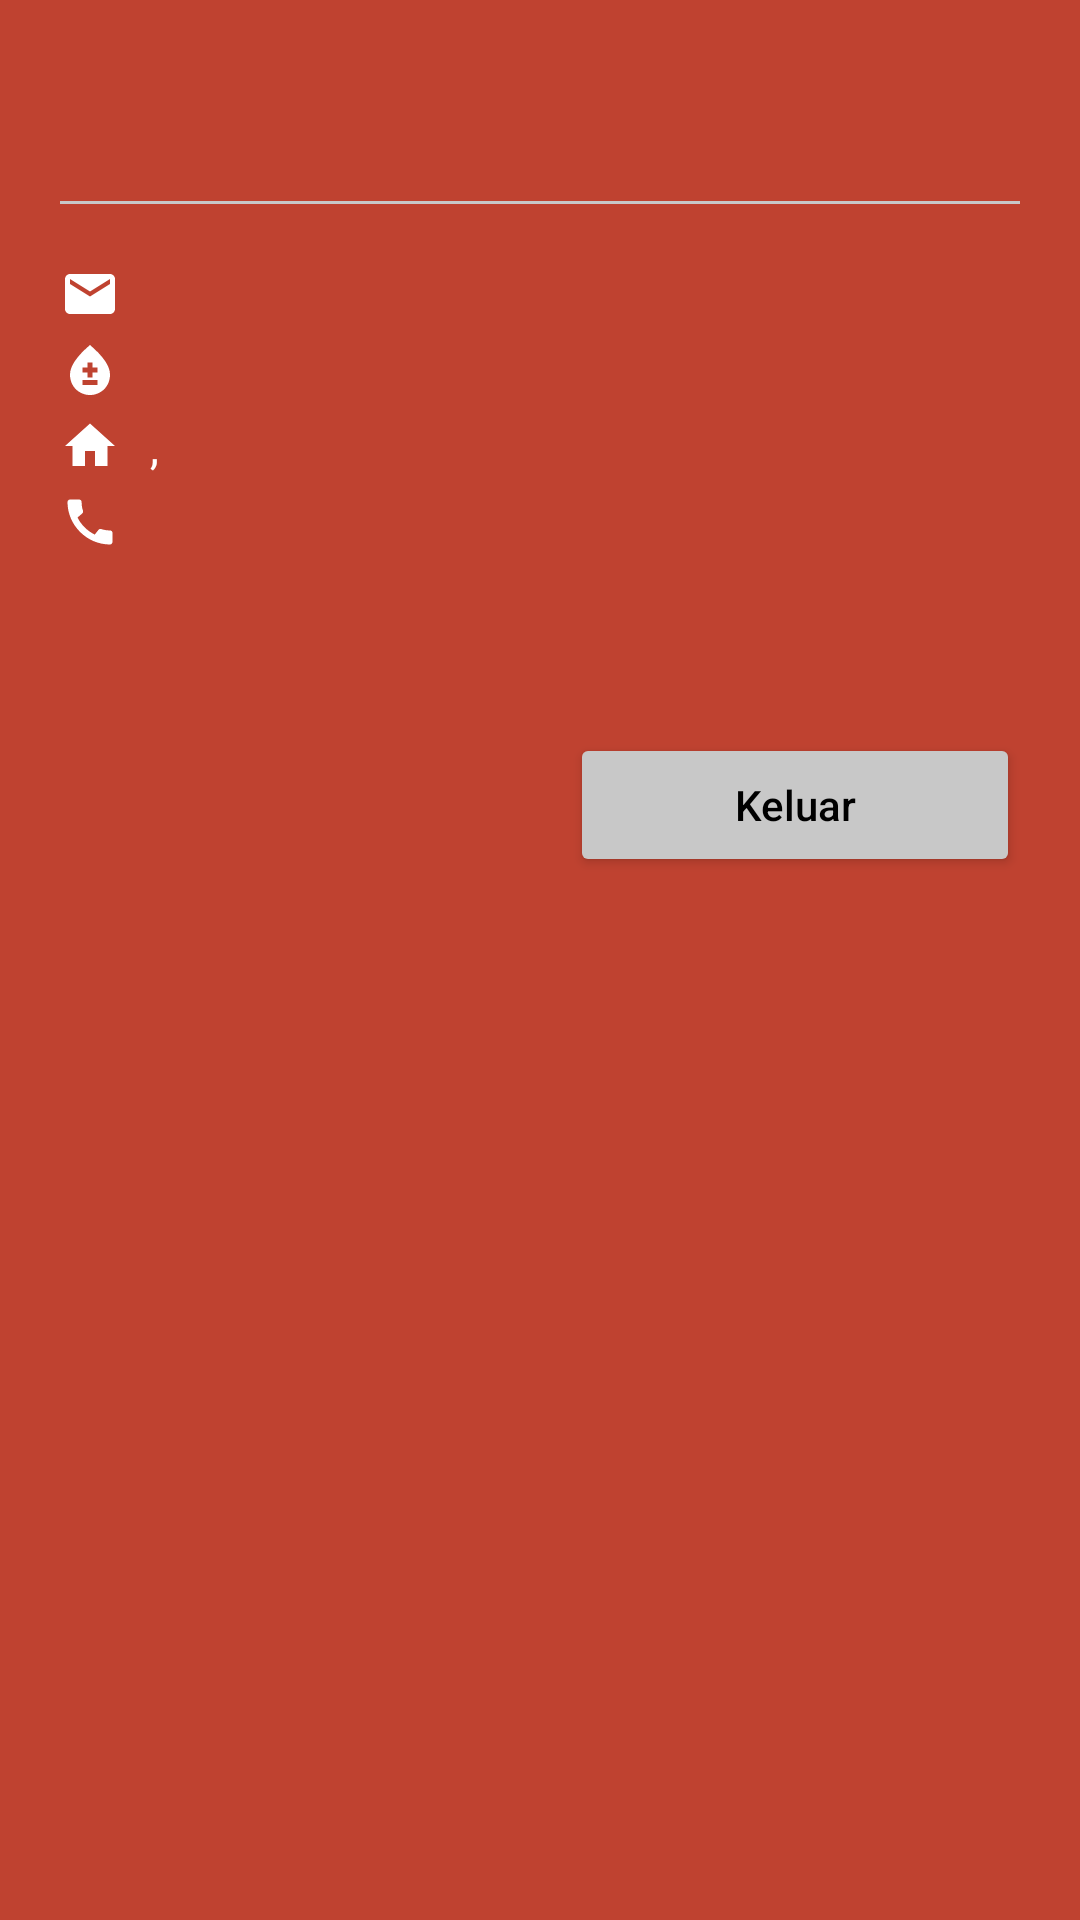

The Android layout XML behind this screen, and the referenced resources:
<!-- AndroidManifest.xml: application theme Theme.BloodApp -->
<!-- res/layout/fragment_profile.xml -->
<?xml version = "1.0" encoding = "utf-8"?>
<LinearLayout
    xmlns:android           = "http://schemas.android.com/apk/res/android"
    xmlns:tools             = "http://schemas.android.com/tools"
    android:layout_width    = "match_parent"
    android:layout_height   = "match_parent"
    android:orientation     = "vertical"
    android:background      = "@color/red_light">

    <LinearLayout
        android:layout_width        = "match_parent"
        android:layout_height       = "wrap_content"
        android:padding             = "20dp"
        android:orientation         = "vertical">

        <TextView
            android:id                  = "@+id/txt_name"
            android:layout_width        = "match_parent"
            android:layout_height       = "wrap_content"
            tools:hint                  = "Muhammad Hasyim Asy'ari"
            android:textSize            = "20sp"
            android:textStyle           = "bold"
            android:textColorHint       = "@color/white"
            android:textColor           = "@color/white" />

        <TextView
            android:layout_width        = "match_parent"
            android:layout_height       = "1dp"
            android:layout_marginTop    = "20dp"
            android:background          = "@color/gray_dark" />

        <LinearLayout
            android:layout_width        = "match_parent"
            android:layout_height       = "wrap_content"
            android:layout_marginTop    = "20dp"
            android:orientation         = "horizontal"
            tools:ignore                = "UseCompoundDrawables">

            <ImageView
                android:contentDescription  = "@string/descr_email"
                android:layout_width        = "20dp"
                android:layout_height       = "20dp"
                android:src                 = "@drawable/ic_email" />
            <TextView
                android:id                  = "@+id/txt_email"
                android:layout_width        = "wrap_content"
                android:layout_height       = "wrap_content"
                android:layout_marginStart  = "10dp"
                tools:hint                  = "hasyimasya_ri@yahoo.com"
                android:textSize            = "15sp"
                android:textColorHint       = "@color/white"
                android:textColor           = "@color/white" />
        </LinearLayout>
        <LinearLayout
            android:layout_width        = "match_parent"
            android:layout_height       = "wrap_content"
            android:layout_marginTop    = "5dp"
            android:orientation         = "horizontal"
            tools:ignore                = "UseCompoundDrawables">

            <ImageView
                android:contentDescription  = "@string/descr_blood"
                android:layout_width        = "20dp"
                android:layout_height       = "20dp"
                android:src                 = "@drawable/ic_bloodtype" />
            <TextView
                android:id                  = "@+id/txt_blood"
                android:layout_width        = "wrap_content"
                android:layout_height       = "wrap_content"
                android:layout_marginStart  = "10dp"
                tools:hint                  = "B+"
                android:textSize            = "15sp"
                android:textColorHint       = "@color/white"
                android:textColor           = "@color/white" />
        </LinearLayout>
        <LinearLayout
            android:layout_width        = "match_parent"
            android:layout_height       = "wrap_content"
            android:layout_marginTop    = "5dp"
            android:orientation         = "horizontal"
            tools:ignore                = "UseCompoundDrawables">

            <ImageView
                android:contentDescription  = "@string/descr_blood"
                android:layout_width        = "20dp"
                android:layout_height       = "20dp"
                android:src                 = "@drawable/ic_home" />
            <TextView
                android:id                  = "@+id/txt_district"
                android:layout_width        = "wrap_content"
                android:layout_height       = "wrap_content"
                android:layout_marginStart  = "10dp"
                tools:hint                  = "Ngemplak"
                android:textSize            = "15sp"
                android:textColorHint       = "@color/white"
                android:textColor           = "@color/white" />
            <TextView
                android:layout_width        = "wrap_content"
                android:layout_height       = "wrap_content"
                android:text                = "@string/comma"
                android:textSize            = "15sp"
                android:textColor           = "@color/white" />
            <TextView
                android:id                  = "@+id/txt_regency"
                android:layout_width        = "wrap_content"
                android:layout_height       = "wrap_content"
                tools:hint                  = "Kab. Sleman"
                android:textSize            = "15sp"
                android:textColorHint       = "@color/white"
                android:textColor           = "@color/white" />
        </LinearLayout>
        <LinearLayout
            android:layout_width        = "match_parent"
            android:layout_height       = "wrap_content"
            android:layout_marginTop    = "5dp"
            android:orientation         = "horizontal"
            tools:ignore                = "UseCompoundDrawables">

            <ImageView
                android:contentDescription  = "@string/descr_phone"
                android:layout_width        = "20dp"
                android:layout_height       = "20dp"
                android:src                 = "@drawable/ic_call" />
            <TextView
                android:id                  = "@+id/txt_phone"
                android:layout_width        = "wrap_content"
                android:layout_height       = "wrap_content"
                android:layout_marginStart  = "10dp"
                tools:hint                  = "081222888123"
                android:textSize            = "15sp"
                android:textColorHint       = "@color/white"
                android:textColor           = "@color/white" />
        </LinearLayout>

        <Button
            android:id                  = "@+id/btn_logOut"
            android:layout_width        = "150dp"
            android:layout_height       = "wrap_content"
            android:layout_marginTop    = "60dp"
            android:layout_gravity      = "right"
            android:text                = "@string/log_out"
            android:textAllCaps         = "false"
            android:textColor           = "@color/black"
            android:backgroundTint      = "@color/gray_dark" />
    </LinearLayout>
</LinearLayout>
<!-- resources referenced by this layout -->
<resources>
  <color name="black"> #FF000000 </color>
  <color name="gray_dark"> #C8C8C8   </color>
  <color name="red_light"> #BF4230   </color>
  <color name="white"> #FFFFFFFF </color>
  <!-- drawable ic_bloodtype (drawable) -->
  <vector
      android:height          = "24dp"
      android:tint            = "@color/white"
      android:viewportHeight  = "24"
      android:viewportWidth   = "24"
      android:width           = "24dp"
      xmlns:android           = "http://schemas.android.com/apk/res/android">
  
      <path
          android:fillColor       = "@android:color/white"
          android:pathData        = "M12,2c-5.33,4.55 -8,8.48 -8,11.8c0,4.98 3.8,8.2 8,8.2s8,-3.22 8,-8.2C20,10.48 17.33,6.55 12,2zM15,18H9v-2h6V18zM15,13h-2v2h-2v-2H9v-2h2V9h2v2h2V13z" />
  </vector>
  <!-- drawable ic_call (drawable) -->
  <vector
      android:height          = "24dp"
      android:tint            = "@color/white"
      android:viewportHeight  = "24"
      android:viewportWidth   = "24"
      android:width           = "24dp"
      xmlns:android           = "http://schemas.android.com/apk/res/android">
  
      <path
          android:fillColor       = "@android:color/white"
          android:pathData        = "M20.01,15.38c-1.23,0 -2.42,-0.2 -3.53,-0.56 -0.35,-0.12 -0.74,-0.03 -1.01,0.24l-1.57,1.97c-2.83,-1.35 -5.48,-3.9 -6.89,-6.83l1.95,-1.66c0.27,-0.28 0.35,-0.67 0.24,-1.02 -0.37,-1.11 -0.56,-2.3 -0.56,-3.53 0,-0.54 -0.45,-0.99 -0.99,-0.99H4.19C3.65,3 3,3.24 3,3.99 3,13.28 10.73,21 20.01,21c0.71,0 0.99,-0.63 0.99,-1.18v-3.45c0,-0.54 -0.45,-0.99 -0.99,-0.99z" />
  </vector>
  <!-- drawable ic_email (drawable) -->
  <vector
      android:height          = "24dp"
      android:tint            = "@color/white"
      android:viewportHeight  = "24"
      android:viewportWidth   = "24"
      android:width           = "24dp"
      xmlns:android           = "http://schemas.android.com/apk/res/android">
  
      <path
          android:fillColor       = "@android:color/white"
          android:pathData        = "M20,4L4,4c-1.1,0 -1.99,0.9 -1.99,2L2,18c0,1.1 0.9,2 2,2h16c1.1,0 2,-0.9 2,-2L22,6c0,-1.1 -0.9,-2 -2,-2zM20,8l-8,5 -8,-5L4,6l8,5 8,-5v2z" />
  </vector>
  <!-- drawable ic_home (drawable) -->
  <vector
      android:height          = "24dp"
      android:tint            = "@color/white"
      android:viewportHeight  = "24"
      android:viewportWidth   = "24"
      android:width           = "24dp"
      xmlns:android           = "http://schemas.android.com/apk/res/android">
  
      <path
          android:fillColor       = "@android:color/white"
          android:pathData        = "M10,20v-6h4v6h5v-8h3L12,3 2,12h3v8z" />
  </vector>
  <string name="comma">,\t</string>
  <string name="descr_blood">Gambar Ikon Darah</string>
  <string name="descr_email">Gambar Ikon Email</string>
  <string name="descr_phone">Gambar Ikon Telepon</string>
  <string name="log_out">Keluar</string>
  <style name="Theme.BloodApp" parent="Theme.MaterialComponents.Light.DarkActionBar">
  
          
          <item name="colorPrimary">@color/red</item>
          <item name="colorPrimaryVariant">@color/red_dark</item>
          <item name="colorOnPrimary">@color/white</item>
  
          
          <item name="colorSecondary">@color/teal_200</item>
          <item name="colorSecondaryVariant">@color/teal_700</item>
          <item name="colorOnSecondary">@color/black</item>
  
          
          <item name="android:statusBarColor">?attr/colorPrimaryVariant</item>
  
          
      </style>
  <color name="red"> #880808   </color>
  <color name="red_dark"> #550000   </color>
  <color name="teal_200"> #FF03DAC5 </color>
  <color name="teal_700"> #FF018786 </color>
</resources>
